4-way image classification set "split_data" from GitHub (mdtajuddin809/palm-Leaf-Disease-Detection); label vocabulary: boron deficiency, healthy, kalium, nitrogen deficiency.

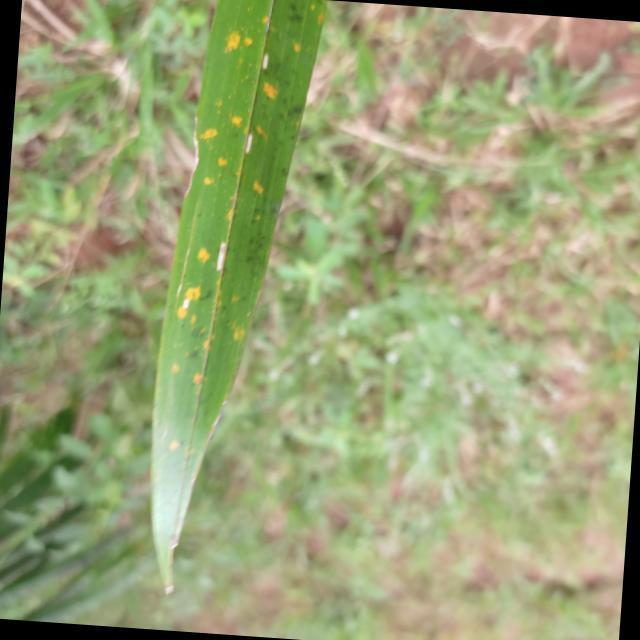
Label: kalium

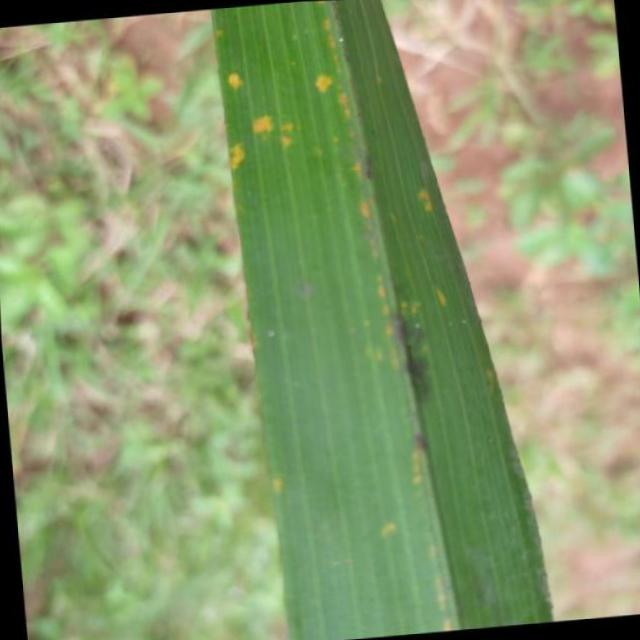
Label: kalium

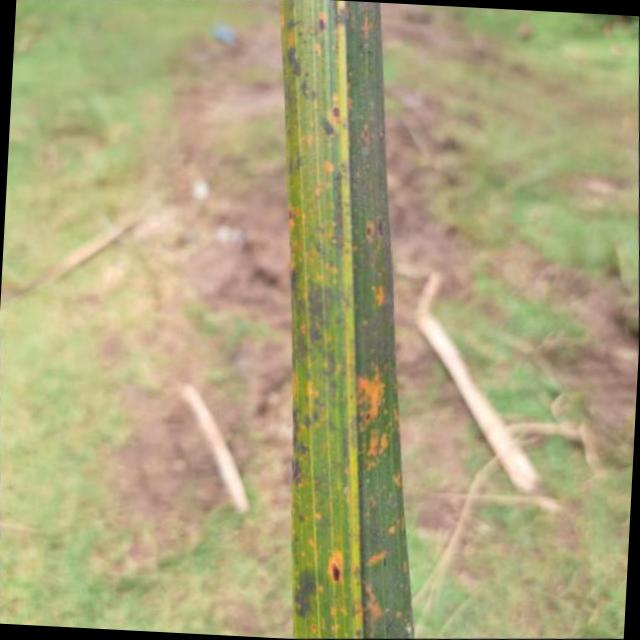
Label: kalium

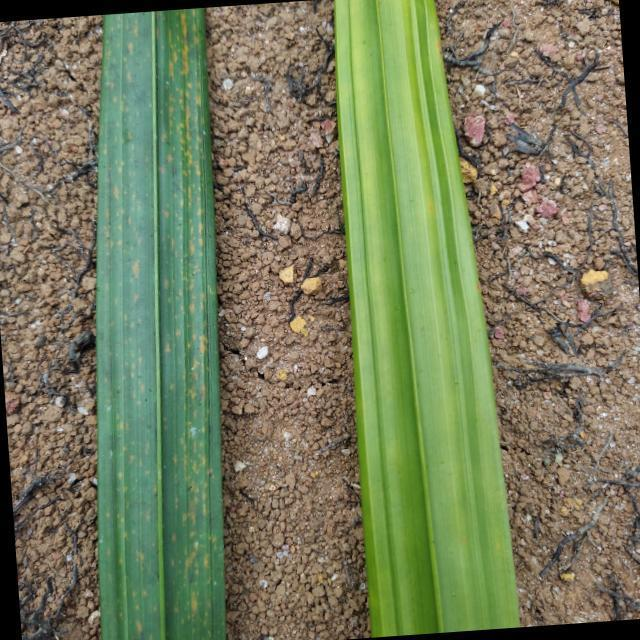
Label: nitrogen deficiency

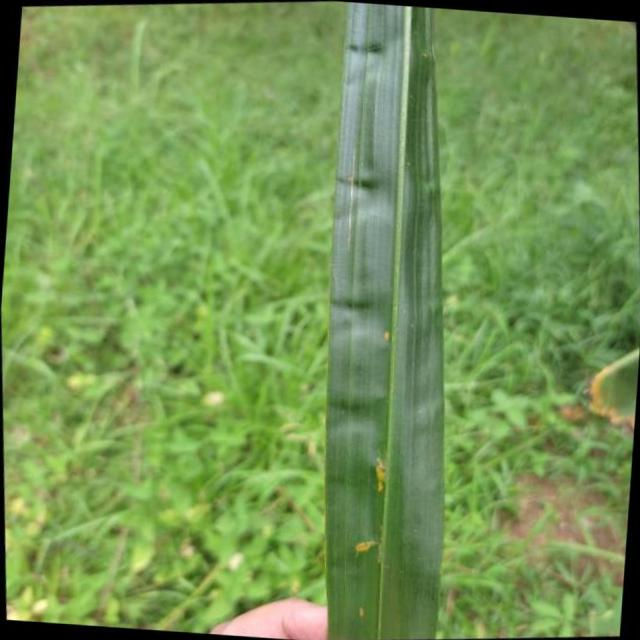
Label: boron deficiency

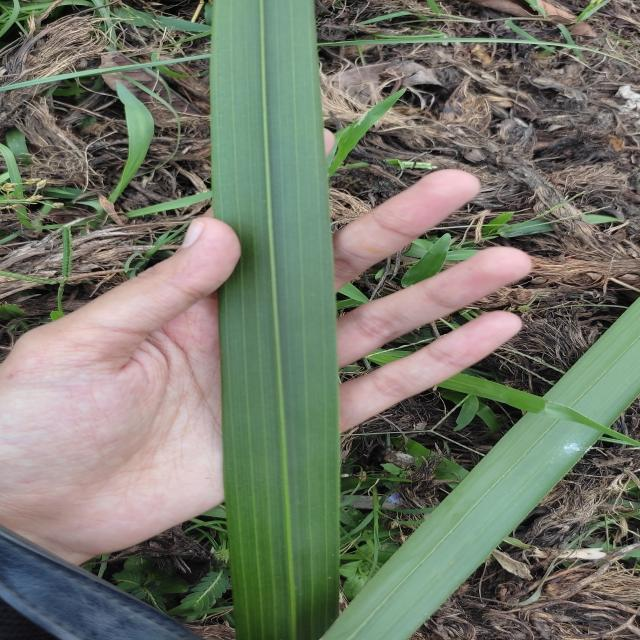
Label: healthy
